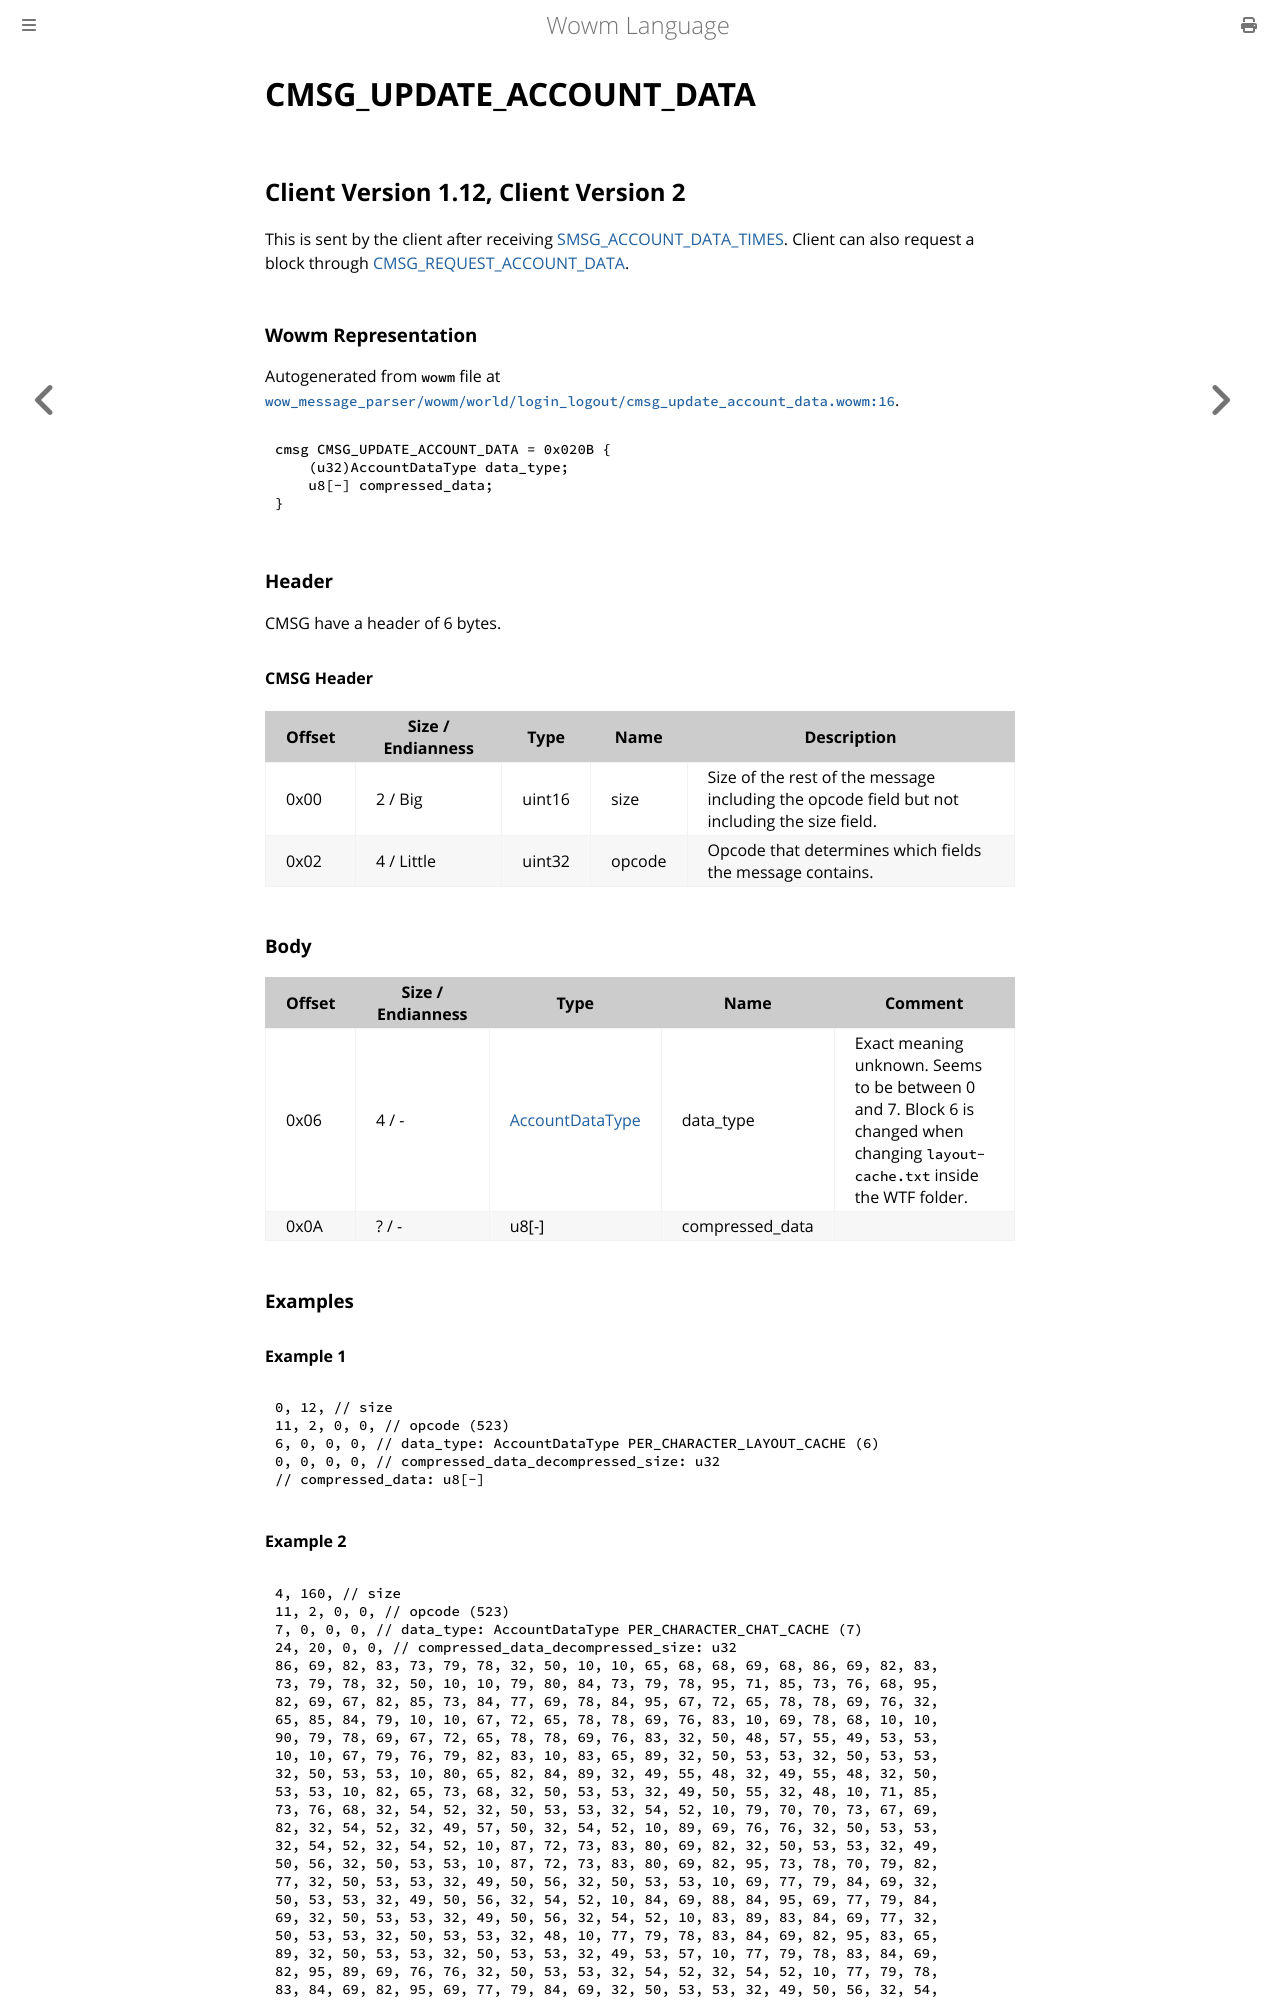

repository: gtker/wow_messages · page: docs/cmsg_update_account_data.html · generator: mdbook

# CMSG_UPDATE_ACCOUNT_DATA

## Client Version 1.12, Client Version 2

This is sent by the client after receiving [SMSG_ACCOUNT_DATA_TIMES](./smsg_account_data_times.md). Client can also request a block through [CMSG_REQUEST_ACCOUNT_DATA](./cmsg_request_account_data.md).

### Wowm Representation

Autogenerated from `wowm` file at [`wow_message_parser/wowm/world/login_logout/cmsg_update_account_data.wowm:16`](https://github.com/gtker/wow_messages/tree/main/wow_message_parser/wowm/world/login_logout/cmsg_update_account_data.wowm#L16).
```rust,ignore
cmsg CMSG_UPDATE_ACCOUNT_DATA = 0x020B {
    (u32)AccountDataType data_type;
    u8[-] compressed_data;
}
```
### Header

CMSG have a header of 6 bytes.

#### CMSG Header

| Offset | Size / Endianness | Type   | Name   | Description |
| ------ | ----------------- | ------ | ------ | ----------- |
| 0x00   | 2 / Big           | uint16 | size   | Size of the rest of the message including the opcode field but not including the size field.|
| 0x02   | 4 / Little        | uint32 | opcode | Opcode that determines which fields the message contains.|

### Body

| Offset | Size / Endianness | Type | Name | Comment |
| ------ | ----------------- | ---- | ---- | ------- |
| 0x06 | 4 / - | [AccountDataType](accountdatatype.md) | data_type | Exact meaning unknown. Seems to be between 0 and 7. Block 6 is changed when changing `layout-cache.txt` inside the WTF folder. |
| 0x0A | ? / - | u8[-] | compressed_data |  |

### Examples

#### Example 1

```c
0, 12, // size
11, 2, 0, 0, // opcode (523)
6, 0, 0, 0, // data_type: AccountDataType PER_CHARACTER_LAYOUT_CACHE (6)
0, 0, 0, 0, // compressed_data_decompressed_size: u32
// compressed_data: u8[-]
```
